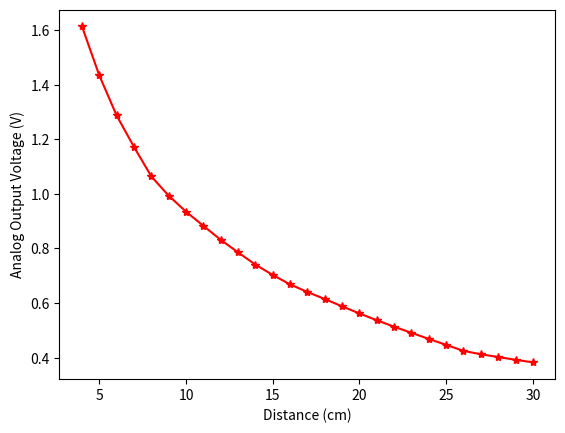
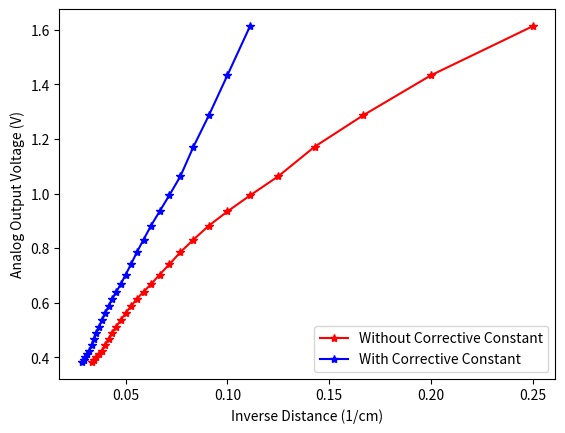
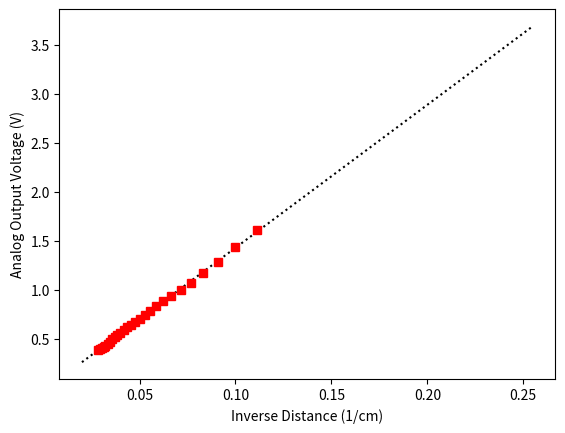
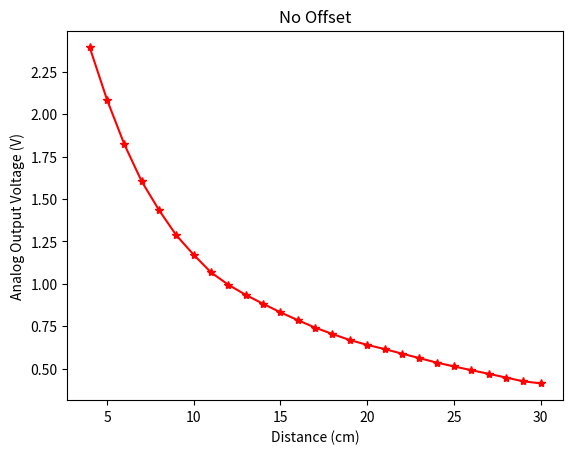
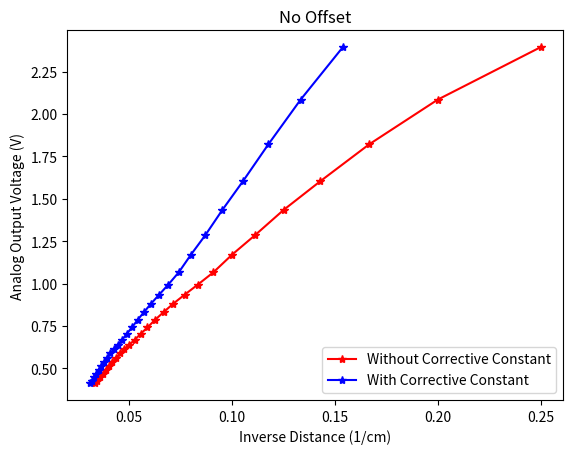
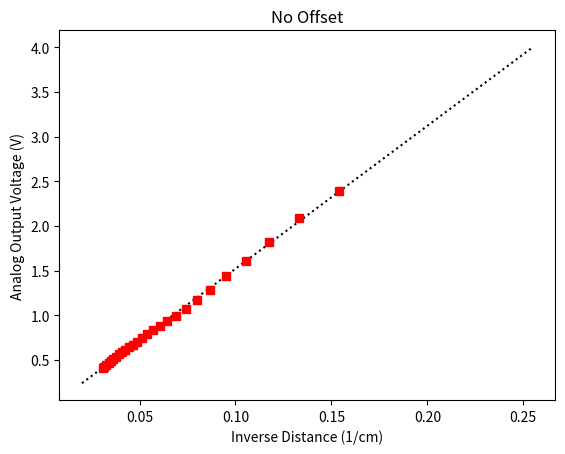
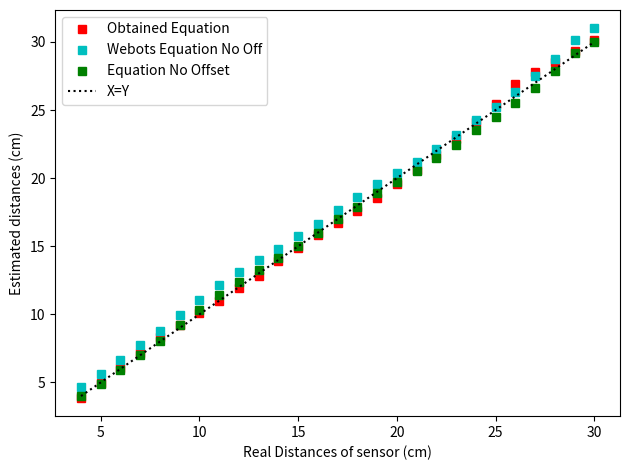

These charts were generated, in order, by the following Python code:
import numpy
import matplotlib.pyplot as plt

# https://www.limulo.net/website/coding/physical-computing/sharp-linearization.html

# Compute this values - ver resolução dos sensores
t_distances_cm = [4, 5, 6, 7, 8, 9, 10, 11, 12, 13, 14, 15, 16, 17, 18, 19, 20, 21, 22, 23, 24, 25, 26, 27, 28, 29, 30]
# Values obtained using webots epuck with this sensor (Sharp GP2Y0A41SK0F) builtin in front of the robot
# Sensor as an offset of 3 cm from center of robot which was considered
sensorVals = [
    1.61352880785326600,
    1.43377018100631240,
    1.28705183710230700,
    1.17208331490884030,
    1.06387317358384600,
    0.99351022657205420,
    0.93488823336375750,
    0.88302174461569990,
    0.83173435567693990,
    0.78589335140912010,
    0.74083657930346870,
    0.70311633190787070,
    0.66837510498309240,
    0.64077721358365160,
    0.61473111588227130,
    0.58808622227290810,
    0.56206625531085770,
    0.53714963364933900,
    0.51341705321055220,
    0.49112689838530000,
    0.46868489140718056,
    0.44700516500458876,
    0.42490559905063060,
    0.41258393139430300,
    0.40252204575921186,
    0.39216870053219870,
    0.38288633824110810
]

sensorVals_noOffset = [
    2.39418651313791870,
    2.08499891155868950,
    1.82151906561484630,
    1.60345355968724480,
    1.43395317052195170,
    1.28519967015518820,
    1.17079386352255500,
    1.06669906967101320,
    0.99406087250499160,
    0.93456774626409970,
    0.88199186393038040,
    0.83168659236860980,
    0.78571402742139020,
    0.74144755412342070,
    0.70395258965980030,
    0.66826162069001060,
    0.64005919637329020,
    0.61527584031175660,
    0.58839730719839720,
    0.56206446079499710,
    0.53558164060345250,
    0.51298794867821100,
    0.49079160346075700,
    0.46941847161771590,
    0.44733699993517920,
    0.42501566738362400,
    0.41293250763279193
]
k = 5
inv_d = [1/x for x in t_distances_cm]
inv_d_k = [1/(x+k) for x in t_distances_cm]
coef = numpy.polyfit(inv_d_k, sensorVals, 1)
x = numpy.linspace(0.02, 0.255, 100)
y = numpy.polyval(coef, x)

fig1, plt1 = plt.subplots()
plt1.plot(t_distances_cm, sensorVals, 'r*-')
plt1.set(xlabel='Distance (cm)', ylabel='Analog Output Voltage (V)')   
fig2, plt2 = plt.subplots()
plt2.plot(inv_d, sensorVals, 'r*-')
plt2.plot(inv_d_k, sensorVals, 'b*-')
plt2.set(xlabel='Inverse Distance (1/cm)', ylabel='Analog Output Voltage (V)')
plt2.legend(['Without Corrective Constant', 'With Corrective Constant'], loc='lower right')
fig3,plt3 = plt.subplots()
plt3.plot(x, y, 'k:')
plt3.plot(inv_d_k, sensorVals, 'rs')
plt3.set(xlabel='Inverse Distance (1/cm)', ylabel='Analog Output Voltage (V)')


k2 = 2.5
inv_d = [1/x for x in t_distances_cm]
inv_d_k = [1/(x+k2) for x in t_distances_cm]
coef_noOff = numpy.polyfit(inv_d_k, sensorVals_noOffset, 1)
y = numpy.polyval(coef_noOff, x)
fig5, plt5 = plt.subplots()
plt5.plot(t_distances_cm, sensorVals_noOffset, 'r*-')
plt5.set(xlabel='Distance (cm)', ylabel='Analog Output Voltage (V)', title='No Offset')
fig6, plt6 = plt.subplots()
plt6.plot(inv_d, sensorVals_noOffset, 'r*-')
plt6.plot(inv_d_k, sensorVals_noOffset, 'b*-')
plt6.set(xlabel='Inverse Distance (1/cm)', ylabel='Analog Output Voltage (V)', title='No Offset')
plt6.legend(['Without Corrective Constant', 'With Corrective Constant'], loc='lower right')
fig7,plt7 = plt.subplots()
plt7.plot(x, y, 'k:')
plt7.plot(inv_d_k, sensorVals_noOffset, 'rs')
plt7.set(xlabel='Inverse Distance (1/cm)', ylabel='Analog Output Voltage (V)', title='No Offset')


def getDistance(voltage):
    return coef[0]/(voltage-coef[1])-k

def getDistance3(voltage):
    return coef_noOff[0]/(voltage-coef_noOff[1])-k2

# https://cyberbotics.com/doc/guide/distancesensor-sensors#sharp-gp2y0a41sk0f
# Model of sensor - Sharp GP2Y0A41SK0F
# Range from 4 to 30 cm
# Equations
# Convert meters to voltage: y(x) = 0.5131*x^(-0.5735)-0.6143
# Convert voltage to meters: y(x) = 0.1594*x^(-0.8533)-0.02916
# IMPORTANT NOTE: it seems that the webots equations has the offset taken in consideration

def getDistance2(voltage):
    return ((0.1594*pow(voltage,-0.8533))-0.02916)*100 # *100 -> m to cm


m_distances_cm = [getDistance(x) for x in sensorVals]
m_distances_noOff_cm = [getDistance2(x) for x in sensorVals_noOffset]
m_distances2_cm = [getDistance2(x) for x in sensorVals]
m_distances3_cm = [getDistance3(x) for x in sensorVals_noOffset]

fig4, plt4 = plt.subplots()
plt4.plot(t_distances_cm, m_distances_cm, "rs")
plt4.plot(t_distances_cm, m_distances_noOff_cm, "cs")
# plt4.plot(t_distances_cm, m_distances2_cm, "bs")
plt4.plot(t_distances_cm, m_distances3_cm, "gs")
plt4.plot(t_distances_cm, t_distances_cm, "k:")
plt4.set(xlabel='Real Distances of sensor (cm)', ylabel='Estimated distances (cm)')
plt4.legend(["Obtained Equation", "Webots Equation No Off", "Equation No Offset", "X=Y"], loc="upper left")
plt.tight_layout()
plt.show()
